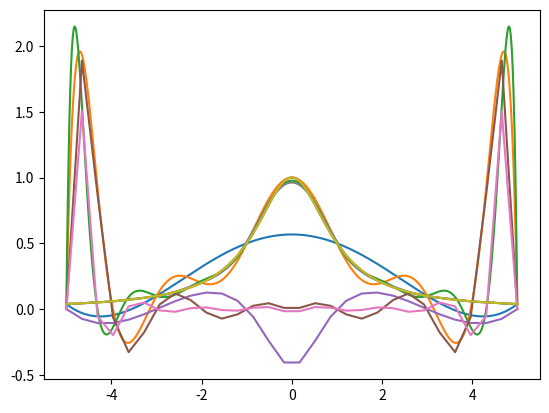

Source code (Python):
import numpy as np
import matplotlib.pyplot as plt
import time


#######################################################################################


def function(x):
    return 1.0 / (1.0 + x ** 2.0)


def approximation(n, count=500):
    results = []
    x = np.linspace(-5, 5, n + 1)
    vander_x = np.vander(x, n + 1, True)
    coefficients = np.linalg.solve(vander_x, list(map(function, x)))

    for x in np.linspace(-5, 5, count):
        result = 0
        for index, coefficient in enumerate(coefficients):
            result += coefficient * (x ** index)
        results.append(result)

    return results


plt.plot(np.linspace(-5, 5, 500), approximation(5))
plt.plot(np.linspace(-5, 5, 500), approximation(10))
plt.plot(np.linspace(-5, 5, 500), approximation(15))

real_function = []
for x in np.linspace(-5, 5, 500):
    real_function.append(function(x))

plt.plot(np.linspace(-5, 5, 500), real_function)
plt.show()


#######################################################################################


def calculate_difference(n):
    results = approximation(n, 30)
    x = np.linspace(-5, 5, 30)

    results = list(map(lambda x, y: x - y, results, list(map(function, x))))

    return results


plt.plot(np.linspace(-5, 5, 30), calculate_difference(5))
plt.plot(np.linspace(-5, 5, 30), calculate_difference(10))
plt.plot(np.linspace(-5, 5, 30), calculate_difference(15))
plt.show()


#######################################################################################

def count_chebyshev_x(n, k, a, b):
    return ((1.0 / 2.0) * (a + b)) + ((1.0 / 2.0) * (b - a) * np.cos(((2.0 * k - 1.0) * np.pi) / (2.0 * n)))


def chebyshev_approximation(n, count=500):
    results = []
    x = []
    for i in range(1, n+1):
        x.append(count_chebyshev_x(n, i, -5, 5))

    print(x)
    vander_x = np.vander(x, n , True)
    coefficients = np.linalg.solve(vander_x, list(map(function, x)))

    for x in np.linspace(-5, 5, 500):
        result = 0
        for index, coefficient in enumerate(coefficients):
            result += coefficient * (x ** index)
        results.append(result)

    return results


# plt.plot(chebyshev_approximation(5))
# plt.plot(chebyshev_approximation(10))
plt.plot(np.linspace(-5, 5, 500), chebyshev_approximation(20))
plt.plot(np.linspace(-5, 5, 500), real_function)

plt.show()
